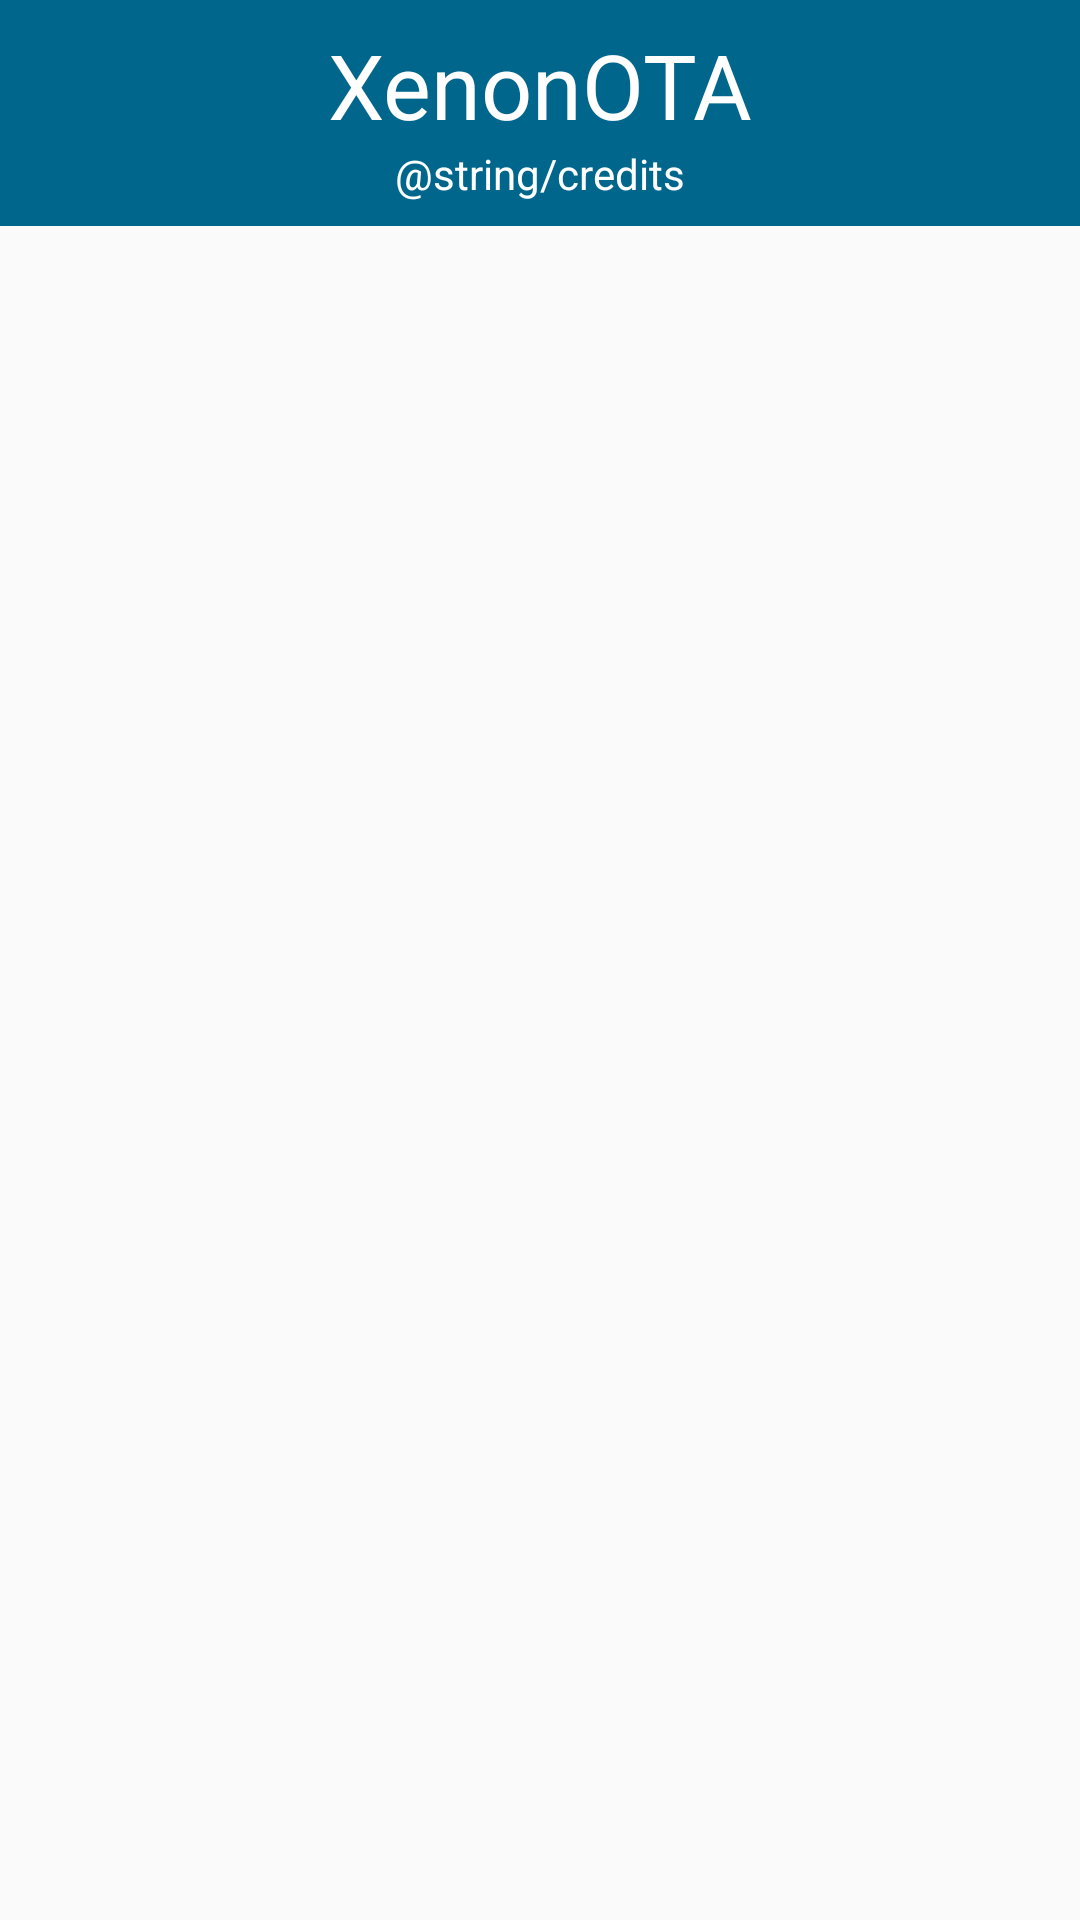

Layout XML and referenced resources for this Android screen:
<!-- AndroidManifest.xml: application theme Theme.Main -->
<!-- res/layout/dialog_about.xml -->
<?xml version="1.0" encoding="utf-8"?>
<android.support.constraint.ConstraintLayout
    xmlns:android="http://schemas.android.com/apk/res/android"
    xmlns:app="http://schemas.android.com/apk/res-auto"
    android:layout_width="match_parent"
    android:layout_height="match_parent">

    <LinearLayout
        android:layout_width="match_parent"
        android:layout_height="match_parent"
        android:orientation="vertical">

        <android.support.constraint.ConstraintLayout
            android:layout_width="match_parent"
            android:layout_height="wrap_content"
            android:background="?android:attr/colorAccent">

            <TextView
                android:id="@+id/textView5"
                android:layout_width="wrap_content"
                android:layout_height="wrap_content"
                android:layout_marginStart="8dp"
                android:layout_marginTop="8dp"
                android:layout_marginEnd="8dp"
                android:text="@string/app_name"
                android:textColor="@android:color/white"
                android:textSize="30sp"
                app:layout_constraintBottom_toTopOf="@+id/textView6"
                app:layout_constraintEnd_toEndOf="parent"
                app:layout_constraintStart_toStartOf="parent"
                app:layout_constraintTop_toTopOf="parent" />

            <TextView
                android:id="@+id/textView6"
                android:layout_width="wrap_content"
                android:layout_height="wrap_content"
                android:layout_marginStart="8dp"
                android:layout_marginEnd="8dp"
                android:layout_marginBottom="8dp"
                android:text="@string/credits"
                android:textColor="@android:color/white"
                app:layout_constraintBottom_toBottomOf="parent"
                app:layout_constraintEnd_toEndOf="parent"
                app:layout_constraintStart_toStartOf="parent" />

        </android.support.constraint.ConstraintLayout>

        <ListView
            android:id="@+id/list"
            android:layout_width="fill_parent"
            android:layout_height="wrap_content" />
    </LinearLayout>
</android.support.constraint.ConstraintLayout>
<!-- resources referenced by this layout -->
<resources>
  <string name="app_name">XenonHD Updates</string>
  <string name="credits">Kredit</string>
  <style name="Theme.Main" parent="@style/Theme.AppCompat.Light.DarkActionBar">
          <item name="android:actionOverflowButtonStyle">@style/Theme.Main.OverFlow</item>
          <item name="actionOverflowButtonStyle">@style/Theme.Main.OverFlow</item>
          <item name="android:actionOverflowMenuStyle">@style/Theme.Main.OverFlow.Popup</item>
          <item name="actionOverflowMenuStyle">@style/Theme.Main.OverFlow.Popup</item>
      </style>
  <style name="Theme.Main.OverFlow" parent="@style/Widget.AppCompat.ActionButton.Overflow">
          <item name="android:tint">?android:attr/colorAccent</item>
          <item name="tint">?android:attr/colorAccent</item>
      </style>
  <style name="Theme.Main.OverFlow.Popup" parent="@style/Widget.AppCompat.PopupMenu.Overflow">
          <item name="android:popupBackground">?android:attr/colorPrimary</item>
      </style>
</resources>
